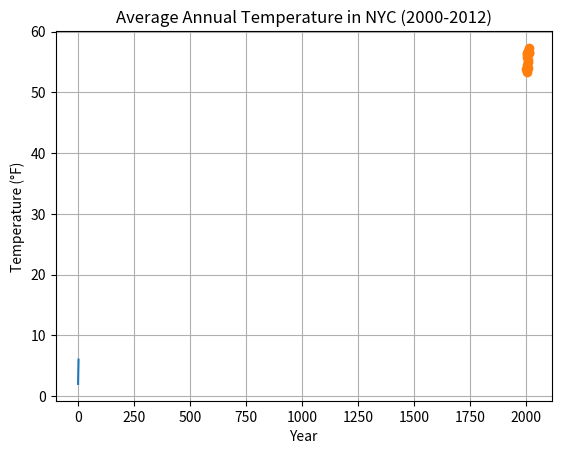

Python code for this plot:
import sys
from time import sleep
from pylab import plot, show

words = "This is a test ;0;"
for char in words:
    sleep(0.5)
    sys.stdout.write(char)

x_num = [1, 2, 3]
y_num = [2, 4, 6]
plot (x_num, y_num)
show ()
##git pull --rebase
## hi
import matplotlib.pyplot as plt
nyc_temp = [53.9, 56.3, 56.4, 53.4, 54.5, 55.8, 56.8,
55.0, 55.3, 54.0, 56.7, 56.4, 57.3]
years = range(2000, 2013)
plt.plot(years, nyc_temp, marker='o')
plt.title("Average Annual Temperature in NYC (2000-2012)")
plt.xlabel("Year")
plt.ylabel("Temperature (°F)")
plt.grid(True)
plt.show()
